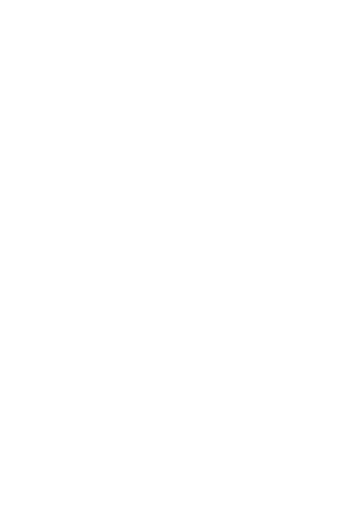
t = 0.00 s
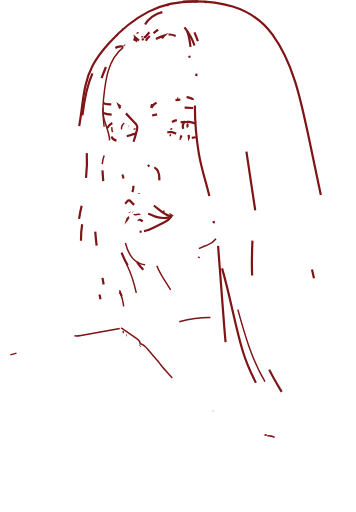
t = 1.00 s
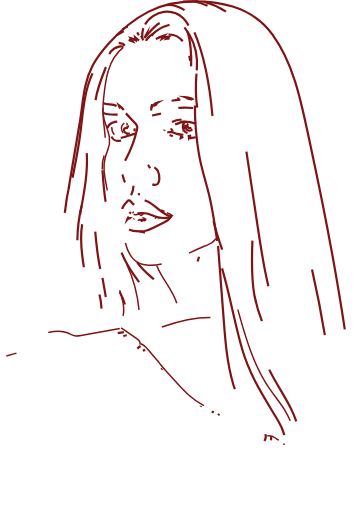
t = 1.47 s
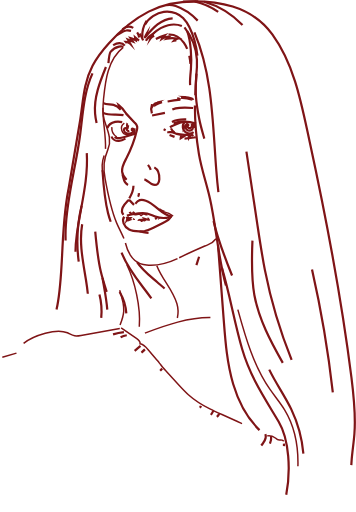
t = 1.94 s
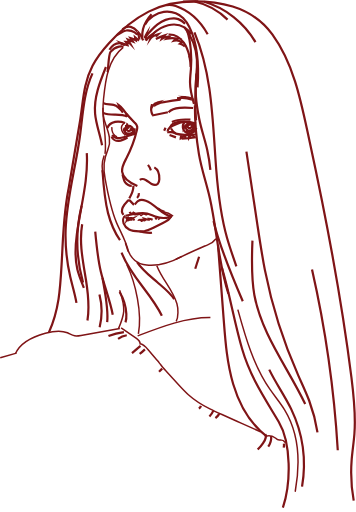
t = 2.42 s
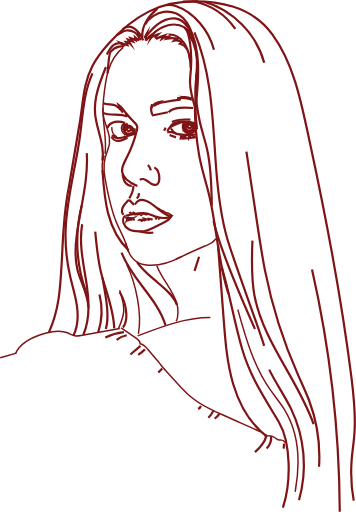
t = 3.00 s

The animated SVG that drew these frames (rendered in a browser with its animation timeline set to each time). Animation: 2 CSS @keyframes rules; one cycle of 3.00 s.

<svg id="Layer_1" data-name="Layer 1" xmlns="http://www.w3.org/2000/svg" viewBox="0 0 483.51 694.61" style=""><title>daria2</title><g id="_0.65" data-name="0.65"><path d="M287,385c-2,4.36-6.66,6.78-11,8.89l-13.62,6.66c-3.61,1.76-7.27,3.54-11.23,4.23a39.33,39.33,0,0,1-7.36.4c-4.67-.06-9.52-.26-13.66-2.41a16,16,0,0,1-7.52-8.48c-1.32-3.52-.93-8.23,2.36-10.06" transform="translate(-54.71 -91.4)" style="fill:none;stroke:#7f1416;stroke-miterlimit:10;stroke-width:3px" class="lqOJIXLu_0"></path><path d="M288.33,385.3c-13.91-1.91-22.37-16.91-35.58-21.66-3.51-1.26-7.7-1.65-10.72.53-1.65,1.19-2.75,3-4.29,4.32" transform="translate(-54.71 -91.4)" style="fill:none;stroke:#7f1416;stroke-miterlimit:10;stroke-width:3px" class="lqOJIXLu_1"></path><path d="M236.76,369.24,232,364.36a2.44,2.44,0,0,0-4.27,0c-2.49,2.54-5,5.17-6.39,8.45s-1.24,7.44,1.23,10" transform="translate(-54.71 -91.4)" style="fill:none;stroke:#7f1416;stroke-miterlimit:10;stroke-width:3px" class="lqOJIXLu_2"></path><path d="M284.29,386.25a34.2,34.2,0,0,1-18.54-1c-3.77-1.3-7.31-3.26-11.18-4.21-6.38-1.57-13.08-.28-19.52,1l-10,2" transform="translate(-54.71 -91.4)" style="fill:none;stroke:#7f1416;stroke-miterlimit:10;stroke-width:3px" class="lqOJIXLu_3"></path><path d="M236,343.4c-.15,6.82-2.06,11.17-5.7,16.93" transform="translate(-54.71 -91.4)" style="fill:none;stroke:#7f1416;stroke-miterlimit:10;stroke-width:3px" class="lqOJIXLu_4"></path><path d="M319.4,234.33a394.84,394.84,0,0,0,5.43,65.59c3.5,20.88,10.45,40.45,15.07,61,9.28,41.33,11.51,88.38,25,128.76" transform="translate(-54.71 -91.4)" style="fill:none;stroke:#7f1416;stroke-miterlimit:10;stroke-width:3px" class="lqOJIXLu_5"></path><path d="M350.89,424.91l7.78,101.82c2.2,28.87,4.45,58,12.71,85.75s23.1,54.39,46.28,71.74" transform="translate(-54.71 -91.4)" style="fill:none;stroke:#7f1416;stroke-miterlimit:10;stroke-width:3px" class="lqOJIXLu_6"></path><path d="M356.29,455.57c10.69,36.06,16.8,73.35,27.28,109.48,10.95,37.75,30,65.76,49.65,98.74,17.35,29.15,16.75,84.36,5.7,116.54" transform="translate(-54.71 -91.4)" style="fill:none;stroke:#7f1416;stroke-miterlimit:10;stroke-width:3px" class="lqOJIXLu_7"></path><path d="M324,93c-24-.57-46.85,3.33-67.41,13.82s-38.42,25.75-53.92,42.85c-8.5,9.38-16.39,19.41-22.26,30.62-12.81,24.42-12.73,49.94-17.17,76.1q-7.78,45.94-15.55,91.9l1.26-6.15c-8,34-8.37,69.27-10.36,104.15s-3.18,64.25-17.45,96.14" transform="translate(-54.71 -91.4)" style="fill:none;stroke:#7f1416;stroke-miterlimit:10;stroke-width:3px" class="lqOJIXLu_8"></path><path d="M303.1,93.3c47-2.41,92.88,5.24,121.48,44.52,30.62,42.06,39.94,96,50.71,145.69,22.94,105.81,43.23,213,56.77,320.39,3.19,25.3,6,50.84,4,76.27-.9,12.06-2.85,24-3.78,36.09A214.47,214.47,0,0,0,535.1,771" transform="translate(-54.71 -91.4)" style="fill:none;stroke:#7f1416;stroke-miterlimit:10;stroke-width:3px" class="lqOJIXLu_9"></path></g><g id="_0.75" data-name="0.75"><path d="M222.08,155.41c-10.07,7.92-16.59,19.66-20.38,31.91s-5.07,25.1-6.34,37.86c-.93,9.42-1.85,19.11.78,28.2,4,13.73,11.12,26,5.16,40.51-5.86,14.24-6.63,24.36-3.82,39.87,3.66,20.24,7.38,40.68,15.45,59.59,5.64,13.21,13.41,25.7,16.3,39.77" transform="translate(-54.71 -91.4)" style="fill:none;stroke:#7f1416;stroke-miterlimit:10;stroke-width:2px" class="lqOJIXLu_10"></path><path d="M267.71,451.89c7.45,19.29,21.4,31.87,27.3,51.69,1.89,6.33,2.12,18.12-1,23.92" transform="translate(-54.71 -91.4)" style="fill:none;stroke:#7f1416;stroke-miterlimit:10;stroke-width:2px" class="lqOJIXLu_11"></path><path d="M225.05,421a58.51,58.51,0,0,0,6.66,16.54c3.19,5,7.73,9.39,13.32,11.49a33.75,33.75,0,0,0,8.74,1.82c16.13,1.59,33.9-4,48-11.74" transform="translate(-54.71 -91.4)" style="fill:none;stroke:#7f1416;stroke-miterlimit:10;stroke-width:2px" class="lqOJIXLu_12"></path><path d="M348.09,415.33c-4.62,6.49-7.2,6.44-15.19,9.84-12.86,5.47-24.4,10.9-39.21,18" transform="translate(-54.71 -91.4)" style="fill:none;stroke:#7f1416;stroke-miterlimit:10;stroke-width:2px" class="lqOJIXLu_13"></path><path d="M236.49,381.61c.62,1.37,2.6,1.27,4,.8s3.19-1,4.28,0c.43.41.71,1,1.28,1.2,1.07.31,1.7-1.2,2.68-1.73s2.33.1,3.46.52,2.8.32,3.06-.86" transform="translate(-54.71 -91.4)" style="fill:none;stroke:#7f1416;stroke-miterlimit:10;stroke-width:2px" class="lqOJIXLu_14"></path><path d="M223.57,258.19a8.76,8.76,0,0,0,5.42,16" transform="translate(-54.71 -91.4)" style="fill:none;stroke:#7f1416;stroke-miterlimit:10;stroke-width:2px" class="lqOJIXLu_15"></path><path d="M206.64,263.62a13.68,13.68,0,0,0,7,13.41" transform="translate(-54.71 -91.4)" style="fill:none;stroke:#7f1416;stroke-miterlimit:10;stroke-width:2px" class="lqOJIXLu_16"></path><path d="M289.81,384.48a28.49,28.49,0,0,0-13.51-5.94" transform="translate(-54.71 -91.4)" style="fill:none;stroke:#7f1416;stroke-miterlimit:10;stroke-width:2px" class="lqOJIXLu_17"></path><path d="M217.23,485.12c3.11,9.34,6.27,19,5.52,28.8-.6,8.05-3.8,15.65-6.95,23.09" transform="translate(-54.71 -91.4)" style="fill:none;stroke:#7f1416;stroke-miterlimit:10;stroke-width:2px" class="lqOJIXLu_18"></path><path d="M226.89,450.3c12.36,25.93,21,65.85,15.78,94.1" transform="translate(-54.71 -91.4)" style="fill:none;stroke:#7f1416;stroke-miterlimit:10;stroke-width:2px" class="lqOJIXLu_19"></path><path d="M340.48,522.36c-32.69-.41-65.68,12.16-98.82,24.84" transform="translate(-54.71 -91.4)" style="fill:none;stroke:#7f1416;stroke-miterlimit:10;stroke-width:2px" class="lqOJIXLu_20"></path><path d="M194.55,237.44c-.62,20.88,5.56,41.77,2.83,62.49" transform="translate(-54.71 -91.4)" style="fill:none;stroke:#7f1416;stroke-miterlimit:10;stroke-width:2px" class="lqOJIXLu_21"></path><path d="M196.18,302.28a44.18,44.18,0,0,0-.41,29.35" transform="translate(-54.71 -91.4)" style="fill:none;stroke:#7f1416;stroke-miterlimit:10;stroke-width:2px" class="lqOJIXLu_22"></path><path d="M219.24,536.3,240,550.58c2.57,1.77,5.46,4.26,4.94,7.34,4.6.61,8,4.4,11,8l11.51,13.62c1.28,1.52,2.56,3,3.79,4.6,1.59,2,3.08,4.13,4.72,6.12,1.44,1.76,3,3.43,4.53,5.1l17.07,18.45c4.21,4.55,8.42,9.1,13,13.24,8.71,7.8,18.76,14,29.2,19.28,5.39,2.72,10.9,5.2,16.41,7.68l20.29,9.15c10.65,4.79,21.29,9.59,32,14.29" transform="translate(-54.71 -91.4)" style="fill:none;stroke:#7f1416;stroke-miterlimit:10;stroke-width:2px" class="lqOJIXLu_23"></path><path d="M217.42,537.28l-52.67,9.36c-2.87.51-5.8,1-8.66.5-3.5-.63-6.53-2.73-9.81-4.13-9.39-4-20.18-2.06-30,.63C100,548.1,82.72,555.81,75.78,571.2" transform="translate(-54.71 -91.4)" style="fill:none;stroke:#7f1416;stroke-miterlimit:10;stroke-width:2px" class="lqOJIXLu_24"></path><path d="M77.07,570.58,55,577" transform="translate(-54.71 -91.4)" style="fill:none;stroke:#7f1416;stroke-miterlimit:10;stroke-width:2px" class="lqOJIXLu_25"></path><path d="M417.52,683a14.71,14.71,0,0,1,11.74,3.18,9,9,0,0,0,3.24,2.19,11.7,11.7,0,0,0,2.9.07,8.18,8.18,0,0,1,6.66,3.58" transform="translate(-54.71 -91.4)" style="fill:none;stroke:#7f1416;stroke-miterlimit:10;stroke-width:2px" class="lqOJIXLu_26"></path><path d="M377.74,511.55c10.43,37.74,21.33,76.26,43.7,108.4,6.55,9.39,14,18.15,20,27.94,19.83,32.57,21,73.44,14.22,111" transform="translate(-54.71 -91.4)" style="fill:none;stroke:#7f1416;stroke-miterlimit:10;stroke-width:2px" class="lqOJIXLu_27"></path></g><g id="_0.5" data-name="0.5"><path d="M255.69,315a22.84,22.84,0,0,1,3.95,7.35" transform="translate(-54.71 -91.4)" style="fill:none;stroke:#7f1416;stroke-miterlimit:10;stroke-width:3px" class="lqOJIXLu_28"></path><path d="M264.32,318.36c5.32,2.93,7,9.86,6.78,15.94-.07,2.26-.4,4.72-2,6.29-2.17,2.12-5.81,1.77-8.49.36s-4.85-3.64-7.46-5.18-6.11-2.27-8.58-.51" transform="translate(-54.71 -91.4)" style="fill:none;stroke:#7f1416;stroke-miterlimit:10;stroke-width:3px" class="lqOJIXLu_29"></path><path d="M225.74,245l12.18,12.92a11.36,11.36,0,0,1,3.06,4.57,10.83,10.83,0,0,1-.32,5.2,159,159,0,0,1-14.45,38.56c-3,5.61-6.41,11.55-5.68,17.86,1.15,9.91,11.58,15.58,20.72,19.59" transform="translate(-54.71 -91.4)" style="fill:none;stroke:#7f1416;stroke-miterlimit:10;stroke-width:3px" class="lqOJIXLu_30"></path><path d="M239,272.49c-6.58,1.32-12.76,4.24-19.34,5.57a16.53,16.53,0,0,1-7,.19,7.56,7.56,0,0,1-5.36-4.22" transform="translate(-54.71 -91.4)" style="fill:none;stroke:#7f1416;stroke-miterlimit:10;stroke-width:3px" class="lqOJIXLu_31"></path><path d="M206.23,276.32c1.1,4.07,5.8,6.29,10,6s8-2.45,11.67-4.57" transform="translate(-54.71 -91.4)" style="fill:none;stroke:#7f1416;stroke-miterlimit:10;stroke-width:3px" class="lqOJIXLu_32"></path><path d="M200.51,264.86c1.66-4.34,6-7.28,10.52-8.21s9.29-.09,13.69,1.38" transform="translate(-54.71 -91.4)" style="fill:none;stroke:#7f1416;stroke-miterlimit:10;stroke-width:3px" class="lqOJIXLu_33"></path><path d="M195.19,244.48c9.93,4.66,22.55-.38,32.22,4.79" transform="translate(-54.71 -91.4)" style="fill:none;stroke:#7f1416;stroke-miterlimit:10;stroke-width:3px" class="lqOJIXLu_34"></path><path d="M195.37,231.27c4,2.19,9.08,1,13.56,2.09,5.52,1.32,9.63,5.9,12.77,10.62" transform="translate(-54.71 -91.4)" style="fill:none;stroke:#7f1416;stroke-miterlimit:10;stroke-width:3px" class="lqOJIXLu_35"></path><path d="M217.89,238.38,216,233.77c5.39,3.87,9,9.66,12.55,15.29" transform="translate(-54.71 -91.4)" style="fill:none;stroke:#7f1416;stroke-miterlimit:10;stroke-width:3px" class="lqOJIXLu_36"></path><path d="M261.18,232.94a17.85,17.85,0,0,0,.81,14.4" transform="translate(-54.71 -91.4)" style="fill:none;stroke:#7f1416;stroke-miterlimit:10;stroke-width:3px" class="lqOJIXLu_37"></path><path d="M261.36,232.67a5.62,5.62,0,0,0,.22,2.7,12.55,12.55,0,0,1,7.91-5.4,6.32,6.32,0,0,0-2.71,3.21,26.44,26.44,0,0,1,12.57-3.89" transform="translate(-54.71 -91.4)" style="fill:none;stroke:#7f1416;stroke-miterlimit:10;stroke-width:3px" class="lqOJIXLu_38"></path><path d="M317,237.72a131.22,131.22,0,0,0-18.39-.28c-5.48.37-11.15,2-14.94,6" transform="translate(-54.71 -91.4)" style="fill:none;stroke:#7f1416;stroke-miterlimit:10;stroke-width:3px" class="lqOJIXLu_39"></path><path d="M261.3,247.84l21.4-4.36" transform="translate(-54.71 -91.4)" style="fill:none;stroke:#7f1416;stroke-miterlimit:10;stroke-width:3px" class="lqOJIXLu_40"></path><path d="M317.07,226.66c-.13-.86-1-1.36-1.83-1.69a28.4,28.4,0,0,0-9.78-2.16,18,18,0,0,1,3.57,1.83,29.7,29.7,0,0,0-13.62,0" transform="translate(-54.71 -91.4)" style="fill:none;stroke:#7f1416;stroke-miterlimit:10;stroke-width:3px" class="lqOJIXLu_41"></path><path d="M295.33,224.7a12.1,12.1,0,0,1,5,1.61" transform="translate(-54.71 -91.4)" style="fill:none;stroke:#7f1416;stroke-miterlimit:10;stroke-width:3px" class="lqOJIXLu_42"></path><path d="M299.66,226.27a181.78,181.78,0,0,0-21,3.31" transform="translate(-54.71 -91.4)" style="fill:none;stroke:#7f1416;stroke-miterlimit:10;stroke-width:3px" class="lqOJIXLu_43"></path><path d="M320.93,258.91a48.91,48.91,0,0,0-23.14-2.29c-4.81.69-10.11,2.62-11.94,7.12" transform="translate(-54.71 -91.4)" style="fill:none;stroke:#7f1416;stroke-miterlimit:10;stroke-width:3px" class="lqOJIXLu_44"></path><path d="M310,257.06a20,20,0,0,0-10.82.49,56.22,56.22,0,0,0-10,4.42,19.36,19.36,0,0,0-4.54,2.95,6.72,6.72,0,0,0-2.29,4.76" transform="translate(-54.71 -91.4)" style="fill:none;stroke:#7f1416;stroke-miterlimit:10;stroke-width:3px" class="lqOJIXLu_45"></path><path d="M281.9,270.56c1.77.24,3.57-.28,5.36-.2,2.76.13,5.23,1.66,7.85,2.53,3.31,1.1,6.86,1.15,10.35,1.18,6.21.07,10.26.54,16.34-.73" transform="translate(-54.71 -91.4)" style="fill:none;stroke:#7f1416;stroke-miterlimit:10;stroke-width:3px" class="lqOJIXLu_46"></path><path d="M305.82,256.48A9.23,9.23,0,1,0,321.3,265" transform="translate(-54.71 -91.4)" style="fill:none;stroke:#7f1416;stroke-miterlimit:10;stroke-width:3px" class="lqOJIXLu_47"></path><path d="M320.68,277.41a112.22,112.22,0,0,1-19.35,1.93" transform="translate(-54.71 -91.4)" style="fill:none;stroke:#7f1416;stroke-miterlimit:10;stroke-width:3px" class="lqOJIXLu_48"></path><path d="M301.36,275a6.85,6.85,0,0,0-1.24,3.83l6.49-4.05-.31,4.2" transform="translate(-54.71 -91.4)" style="fill:none;stroke:#7f1416;stroke-miterlimit:10;stroke-width:3px" class="lqOJIXLu_49"></path><path d="M310.91,274.34l.38,3.48a7.47,7.47,0,0,1,4.39-3.59l3.6,3.49" transform="translate(-54.71 -91.4)" style="fill:none;stroke:#7f1416;stroke-miterlimit:10;stroke-width:3px" class="lqOJIXLu_50"></path><path d="M288.25,256.58c7.55-4,16.57-3.56,25.09-3" transform="translate(-54.71 -91.4)" style="fill:none;stroke:#7f1416;stroke-miterlimit:10;stroke-width:3px" class="lqOJIXLu_51"></path><path d="M310.44,259.16a3.26,3.26,0,0,0-1.29,3.17,3.11,3.11,0,0,0,.68,1.47,3.16,3.16,0,1,0,.85-4.76" transform="translate(-54.71 -91.4)" style="fill:none;stroke:#7f1416;stroke-miterlimit:10;stroke-width:3px" class="lqOJIXLu_52"></path><path d="M221,328c1.2,3.5,1.47,7.39,3.47,10.5a11,11,0,0,0,9.17,4.93" transform="translate(-54.71 -91.4)" style="fill:none;stroke:#7f1416;stroke-miterlimit:10;stroke-width:3px" class="lqOJIXLu_53"></path><path d="M243,391c-.09-.92,1-1.59,1.91-1.45a4.65,4.65,0,0,1,2.31,1.44c.73.09.07-1.5.73-1.82.26-.12.56.05.79.22a3.49,3.49,0,0,0,2.35.91c.85-.11,1.53-1.25.93-1.86a23.09,23.09,0,0,0,4.66.88l-.11-1.23a14,14,0,0,1,5.42,1.33" transform="translate(-54.71 -91.4)" style="fill:none;stroke:#7f1416;stroke-miterlimit:10;stroke-width:3px" class="lqOJIXLu_54"></path><path d="M230,385.92a6,6,0,0,0-2.57,3.32,5.05,5.05,0,0,1,3.64-1.87,4.64,4.64,0,0,0-1.33,2.33l4.54-1.73a4.06,4.06,0,0,0-1.61,2.69" transform="translate(-54.71 -91.4)" style="fill:none;stroke:#7f1416;stroke-miterlimit:10;stroke-width:3px" class="lqOJIXLu_55"></path><path d="M229.33,386.66a7.43,7.43,0,0,0-4.32,1" transform="translate(-54.71 -91.4)" style="fill:none;stroke:#7f1416;stroke-miterlimit:10;stroke-width:3px" class="lqOJIXLu_56"></path><path d="M285,274.33l8.69,3.27" transform="translate(-54.71 -91.4)" style="fill:none;stroke:#7f1416;stroke-miterlimit:10;stroke-width:3px" class="lqOJIXLu_57"></path><path d="M286.91,265.38a14.17,14.17,0,0,0,6.81,6.85" transform="translate(-54.71 -91.4)" style="fill:none;stroke:#7f1416;stroke-miterlimit:10;stroke-width:3px" class="lqOJIXLu_58"></path><path d="M237.2,265.38a7,7,0,0,1-2.53,8" transform="translate(-54.71 -91.4)" style="fill:none;stroke:#7f1416;stroke-miterlimit:10;stroke-width:3px" class="lqOJIXLu_59"></path><path d="M278,378.75a44.58,44.58,0,0,1-8.89-4.85" transform="translate(-54.71 -91.4)" style="fill:none;stroke:#7f1416;stroke-miterlimit:10;stroke-width:3px" class="lqOJIXLu_60"></path><path d="M265.7,386.64l2,2.32" transform="translate(-54.71 -91.4)" style="fill:none;stroke:#7f1416;stroke-miterlimit:10;stroke-width:3px" class="lqOJIXLu_61"></path><path d="M270.06,387.61l1.29,1.37" transform="translate(-54.71 -91.4)" style="fill:none;stroke:#7f1416;stroke-miterlimit:10;stroke-width:3px" class="lqOJIXLu_62"></path><path d="M230.78,378.63a4.21,4.21,0,0,0,5,2.69" transform="translate(-54.71 -91.4)" style="fill:none;stroke:#7f1416;stroke-miterlimit:10;stroke-width:3px" class="lqOJIXLu_63"></path><path d="M234.69,379a10.25,10.25,0,0,0,3.62,1.8" transform="translate(-54.71 -91.4)" style="fill:none;stroke:#7f1416;stroke-miterlimit:10;stroke-width:3px" class="lqOJIXLu_64"></path><path d="M237,388a4.16,4.16,0,0,0-.68,2.66" transform="translate(-54.71 -91.4)" style="fill:none;stroke:#7f1416;stroke-miterlimit:10;stroke-width:3px" class="lqOJIXLu_65"></path><path d="M222.39,154.48a12.63,12.63,0,0,0-6.08-.14,20.57,20.57,0,0,0-11.46,7.2c-2.94,3.54-3,24.69-4.34,29.09" transform="translate(-54.71 -91.4)" style="fill:none;stroke:#7f1416;stroke-miterlimit:10;stroke-width:3px" class="lqOJIXLu_66"></path><path d="M249.1,145.75a31,31,0,0,0-7.45-12.06" transform="translate(-54.71 -91.4)" style="fill:none;stroke:#7f1416;stroke-miterlimit:10;stroke-width:3px" class="lqOJIXLu_67"></path><path d="M241,135a17.64,17.64,0,0,1,3.05,9.65" transform="translate(-54.71 -91.4)" style="fill:none;stroke:#7f1416;stroke-miterlimit:10;stroke-width:3px" class="lqOJIXLu_68"></path><path d="M243.51,146.18l-5.27-4.51.79,4a27.75,27.75,0,0,0-7.05-2.88l3.08,4.63-6.57-2.58,3.13,5.7a8.48,8.48,0,0,0-5.87-2.54,8.79,8.79,0,0,1,2.26,4.48c-3-.9-6-1.89-8.95-3,1.63,1.44,3.34,3,4,5.08" transform="translate(-54.71 -91.4)" style="fill:none;stroke:#7f1416;stroke-miterlimit:10;stroke-width:3px" class="lqOJIXLu_69"></path><path d="M251.09,143A27.52,27.52,0,0,1,254,136.5,27.35,27.35,0,0,0,252.8,146" transform="translate(-54.71 -91.4)" style="fill:none;stroke:#7f1416;stroke-miterlimit:10;stroke-width:3px" class="lqOJIXLu_70"></path><path d="M252.79,146.4A26.64,26.64,0,0,1,263,136.49a25.24,25.24,0,0,0-3.76,6.72c2.31-3.18,6.36-4.48,10.14-5.6a17,17,0,0,0-4.06,5.59" transform="translate(-54.71 -91.4)" style="fill:none;stroke:#7f1416;stroke-miterlimit:10;stroke-width:3px" class="lqOJIXLu_71"></path><path d="M266.42,143.84a83.88,83.88,0,0,1,11.15-4.46,11.94,11.94,0,0,0-3.06,4.37,17.35,17.35,0,0,1,9.94-3l-3.11,2.82a40.14,40.14,0,0,1,14.25,0,9.19,9.19,0,0,0-4.58,2.8,14.77,14.77,0,0,1,11.05,2l-2.83,2.12A16.37,16.37,0,0,1,309,158" transform="translate(-54.71 -91.4)" style="fill:none;stroke:#7f1416;stroke-miterlimit:10;stroke-width:3px" class="lqOJIXLu_72"></path><path d="M283.64,137.91c8.15-.58,15.93,4.43,20.7,11.07s7,14.73,8.81,22.7" transform="translate(-54.71 -91.4)" style="fill:none;stroke:#7f1416;stroke-miterlimit:10;stroke-width:3px" class="lqOJIXLu_73"></path><path d="M309,133.15c4.91,13.36,6.32,37.81,5,52-.55,6.07-1.3,12.14-1.19,18.23.22,12.64,4.1,24.89,7.95,36.94" transform="translate(-54.71 -91.4)" style="fill:none;stroke:#7f1416;stroke-miterlimit:10;stroke-width:3px" class="lqOJIXLu_74"></path><path d="M311.82,166.7a93.12,93.12,0,0,1,1.85,16.3" transform="translate(-54.71 -91.4)" style="fill:none;stroke:#7f1416;stroke-miterlimit:10;stroke-width:3px" class="lqOJIXLu_75"></path><path d="M305.28,128.19c10.84,13.74,15.8,26.32,16.88,43.78a139.37,139.37,0,0,1-.62,18.94c-1.89,25.27-2.76,50.78.81,75.87" transform="translate(-54.71 -91.4)" style="fill:none;stroke:#7f1416;stroke-miterlimit:10;stroke-width:3px" class="lqOJIXLu_76"></path><path d="M277.67,268.67l2-4.32" transform="translate(-54.71 -91.4)" style="fill:none;stroke:#7f1416;stroke-miterlimit:10;stroke-width:3px" class="lqOJIXLu_77"></path><path d="M243.29,353.34a7.4,7.4,0,0,1-2.94,7" transform="translate(-54.71 -91.4)" style="fill:none;stroke:#7f1416;stroke-miterlimit:10;stroke-width:3px" class="lqOJIXLu_78"></path><path d="M244.31,405.46c6.24.77,12.59,2.87,18.67,1.29" transform="translate(-54.71 -91.4)" style="fill:none;stroke:#7f1416;stroke-miterlimit:10;stroke-width:3px" class="lqOJIXLu_79"></path><path d="M420.4,593c8.83,18.47,20.93,35.22,29.83,53.66a175.85,175.85,0,0,1,10.58,123.66" transform="translate(-54.71 -91.4)" style="fill:none;stroke:#7f1416;stroke-miterlimit:10;stroke-width:3px" class="lqOJIXLu_80"></path><path d="M389.39,296.83l15.19,101.22c3,19.89,6,39.8,9.86,59.54a670.92,670.92,0,0,0,45.33,143.28c5.09,11.43,10.5,22.73,14.9,34.43A216.22,216.22,0,0,1,488,725" transform="translate(-54.71 -91.4)" style="fill:none;stroke:#7f1416;stroke-miterlimit:10;stroke-width:3px" class="lqOJIXLu_81"></path><path d="M397.57,417.86c-1,24.74-1.9,49.73,2.65,74.07,11.87,63.34,59,114.22,80.4,175" transform="translate(-54.71 -91.4)" style="fill:none;stroke:#7f1416;stroke-miterlimit:10;stroke-width:3px" class="lqOJIXLu_82"></path><path d="M240.88,446.91c7.08,10.9,17.68,18.9,27.5,27.41s22.93,18.41,26.63,30.86" transform="translate(-54.71 -91.4)" style="fill:none;stroke:#7f1416;stroke-miterlimit:10;stroke-width:3px" class="lqOJIXLu_83"></path><path d="M219.87,434.15c13.38,36.11,48.19,61.56,59.57,98.35" transform="translate(-54.71 -91.4)" style="fill:none;stroke:#7f1416;stroke-miterlimit:10;stroke-width:3px" class="lqOJIXLu_84"></path><path d="M251.78,124.35c4.22-8.34,16-16.18,25.41-17.26s19.32,1.83,26.15,8.36a44.75,44.75,0,0,1,8.85,12.9c15.34,31.21,12.32,67.9,9,102.52" transform="translate(-54.71 -91.4)" style="fill:none;stroke:#7f1416;stroke-miterlimit:10;stroke-width:3px" class="lqOJIXLu_85"></path><path d="M180.33,190.63c-12.08,26.42-13.12,56.3-17,85.1-5.79,42.94-18.3,85.09-19.52,128.41a248,248,0,0,0,6.3,62.86c3.09,13.34,7.3,26.47,9.16,40s1.21,27.94-5,40.16" transform="translate(-54.71 -91.4)" style="fill:none;stroke:#7f1416;stroke-miterlimit:10;stroke-width:3px" class="lqOJIXLu_86"></path><path d="M172.57,299.06c2.26,37-8.63,73.45-13.51,110.23-2.1,15.82-3.07,32.1.75,47.6,4.35,17.62,14.79,33.95,14.9,52.1" transform="translate(-54.71 -91.4)" style="fill:none;stroke:#7f1416;stroke-miterlimit:10;stroke-width:3px" class="lqOJIXLu_87"></path><path d="M165.57,370.47a207,207,0,0,0,6.68,119.23" transform="translate(-54.71 -91.4)" style="fill:none;stroke:#7f1416;stroke-miterlimit:10;stroke-width:3px" class="lqOJIXLu_88"></path><path d="M166.32,395.51c-4.4,25,1.08,50.47,5.11,75.5s6.45,51.62-3.54,74.93" transform="translate(-54.71 -91.4)" style="fill:none;stroke:#7f1416;stroke-miterlimit:10;stroke-width:3px" class="lqOJIXLu_89"></path><path d="M184.07,405.64c1.65,18.14,3.31,36.36,7.53,54.08,6.16,25.83,17.75,50.74,18.21,77.29" transform="translate(-54.71 -91.4)" style="fill:none;stroke:#7f1416;stroke-miterlimit:10;stroke-width:3px" class="lqOJIXLu_90"></path><path d="M193.89,468.49c3.33,20,10.44,49.92,4.57,69.32" transform="translate(-54.71 -91.4)" style="fill:none;stroke:#7f1416;stroke-miterlimit:10;stroke-width:3px" class="lqOJIXLu_91"></path><path d="M189.79,491a92.12,92.12,0,0,1-1.66,51.3" transform="translate(-54.71 -91.4)" style="fill:none;stroke:#7f1416;stroke-miterlimit:10;stroke-width:3px" class="lqOJIXLu_92"></path><path d="M217.19,487.56a63.88,63.88,0,0,1,9.1,29.68c.32,6.48-.51,13.41-4.56,18.49" transform="translate(-54.71 -91.4)" style="fill:none;stroke:#7f1416;stroke-miterlimit:10;stroke-width:3px" class="lqOJIXLu_93"></path><path d="M193.89,322.31c1.3,19.54,2.62,39.22,7.56,58.17s13.8,37.35,28.15,50.68" transform="translate(-54.71 -91.4)" style="fill:none;stroke:#7f1416;stroke-miterlimit:10;stroke-width:3px" class="lqOJIXLu_94"></path><path d="M198.59,182.05c-8.21,20.24-16.58,41.42-14.74,63.18s13.71,42.59,9.84,64" transform="translate(-54.71 -91.4)" style="fill:none;stroke:#7f1416;stroke-miterlimit:10;stroke-width:3px" class="lqOJIXLu_95"></path><path d="M251.78,141.77c5.19-6.26,10.44-12.58,16.91-17.51S283,115.82,291.15,116a18.71,18.71,0,0,1,5.67.93c7.19,2.48,13.22,9.89,16.52,16.74" transform="translate(-54.71 -91.4)" style="fill:none;stroke:#7f1416;stroke-miterlimit:10;stroke-width:3px" class="lqOJIXLu_96"></path><path d="M263.28,136.16c5.69-5.09,12.43-9.18,19.86-10.92s15.6-1,22.14,3,10.72,11.19,13.63,20" transform="translate(-54.71 -91.4)" style="fill:none;stroke:#7f1416;stroke-miterlimit:10;stroke-width:3px" class="lqOJIXLu_97"></path><path d="M325.12,439.71,318.91,459" transform="translate(-54.71 -91.4)" style="fill:none;stroke:#7f1416;stroke-miterlimit:10;stroke-width:3px" class="lqOJIXLu_98"></path><path d="M415.12,680.5a10.14,10.14,0,0,1,.39,5.21,17.78,17.78,0,0,1-3.23,6.64A69.57,69.57,0,0,1,401,705" transform="translate(-54.71 -91.4)" style="fill:none;stroke:#7f1416;stroke-miterlimit:10;stroke-width:3px" class="lqOJIXLu_99"></path><path d="M423,683a22.35,22.35,0,0,1-6.09,17.26" transform="translate(-54.71 -91.4)" style="fill:none;stroke:#7f1416;stroke-miterlimit:10;stroke-width:3px" class="lqOJIXLu_100"></path><path d="M226.89,546.39a30.83,30.83,0,0,0-13.73,6.15" transform="translate(-54.71 -91.4)" style="fill:none;stroke:#7f1416;stroke-miterlimit:10;stroke-width:3px" class="lqOJIXLu_101"></path><path d="M223,542a76.49,76.49,0,0,0-25.19,7.25" transform="translate(-54.71 -91.4)" style="fill:none;stroke:#7f1416;stroke-miterlimit:10;stroke-width:3px" class="lqOJIXLu_102"></path><path d="M245.53,560.84l-13.72,11.67" transform="translate(-54.71 -91.4)" style="fill:none;stroke:#7f1416;stroke-miterlimit:10;stroke-width:3px" class="lqOJIXLu_103"></path><path d="M251.54,565.54a60.17,60.17,0,0,1-9.17,7.52" transform="translate(-54.71 -91.4)" style="fill:none;stroke:#7f1416;stroke-miterlimit:10;stroke-width:3px" class="lqOJIXLu_104"></path><path d="M344.35,649a30.27,30.27,0,0,1-6.66,9.34" transform="translate(-54.71 -91.4)" style="fill:none;stroke:#7f1416;stroke-miterlimit:10;stroke-width:3px" class="lqOJIXLu_105"></path><path d="M352.46,653.08a20,20,0,0,1-6.18,6.51" transform="translate(-54.71 -91.4)" style="fill:none;stroke:#7f1416;stroke-miterlimit:10;stroke-width:3px" class="lqOJIXLu_106"></path><path d="M327.62,642.32a6.18,6.18,0,0,1-3.94,4.07" transform="translate(-54.71 -91.4)" style="fill:none;stroke:#7f1416;stroke-miterlimit:10;stroke-width:3px" class="lqOJIXLu_107"></path><path d="M275,591.69,269.68,597" transform="translate(-54.71 -91.4)" style="fill:none;stroke:#7f1416;stroke-miterlimit:10;stroke-width:3px" class="lqOJIXLu_108"></path><path d="M440.31,693.67a15.54,15.54,0,0,1-.62,6.67" transform="translate(-54.71 -91.4)" style="fill:none;stroke:#7f1416;stroke-miterlimit:10;stroke-width:3px" class="lqOJIXLu_109"></path><path d="M230,262.79a2.39,2.39,0,0,0-2.33.87,3.72,3.72,0,0,0-.73,2.47,3.35,3.35,0,0,0,.46,1.67,2.8,2.8,0,0,0,3.46.93,3.33,3.33,0,0,0,1.78-3.22,4.17,4.17,0,0,0-2-3.17" transform="translate(-54.71 -91.4)" style="fill:none;stroke:#7f1416;stroke-miterlimit:10;stroke-width:3px" class="lqOJIXLu_110"></path><path d="M226.49,273.83a13.62,13.62,0,0,0,8.53-1.3" transform="translate(-54.71 -91.4)" style="fill:none;stroke:#7f1416;stroke-miterlimit:10;stroke-width:3px" class="lqOJIXLu_111"></path><path d="M224.15,152.92c-3.34-4.36-10.37-4.11-14.87-1s-7.08,8.3-9.48,13.24" transform="translate(-54.71 -91.4)" style="fill:none;stroke:#7f1416;stroke-miterlimit:10;stroke-width:3px" class="lqOJIXLu_112"></path><path d="M213,139c3.73-1.55,9-6.21,13-6.55A18.24,18.24,0,0,1,237.61,135c3.76,2.5,6.09,6.6,8.25,10.57" transform="translate(-54.71 -91.4)" style="fill:none;stroke:#7f1416;stroke-miterlimit:10;stroke-width:3px" class="lqOJIXLu_113"></path><path d="M221,130.88c10.33-8.88,20,.25,24.32,8.74" transform="translate(-54.71 -91.4)" style="fill:none;stroke:#7f1416;stroke-miterlimit:10;stroke-width:3px" class="lqOJIXLu_114"></path><path d="M248,141.65c-.68-7.58,1.59-15.22,5.43-21.78s9.2-12.12,15-17.07" transform="translate(-54.71 -91.4)" style="fill:none;stroke:#7f1416;stroke-miterlimit:10;stroke-width:3px" class="lqOJIXLu_115"></path><path d="M280.38,98.21c4.19-1.47,8.83-.48,13,1,25.25,8.56,45.4,34,51.91,59.25" transform="translate(-54.71 -91.4)" style="fill:none;stroke:#7f1416;stroke-miterlimit:10;stroke-width:3px" class="lqOJIXLu_116"></path><path d="M319.1,93.05a92.21,92.21,0,0,1,55.21,37.23" transform="translate(-54.71 -91.4)" style="fill:none;stroke:#7f1416;stroke-miterlimit:10;stroke-width:3px" class="lqOJIXLu_117"></path><path d="M478.48,457.12A1514.65,1514.65,0,0,1,516.15,786" transform="translate(-54.71 -91.4)" style="fill:none;stroke:#7f1416;stroke-miterlimit:10;stroke-width:3px" class="lqOJIXLu_118"></path><path d="M332.16,93.44c38.81,11.25,70.75,43.7,81.37,82.69" transform="translate(-54.71 -91.4)" style="fill:none;stroke:#7f1416;stroke-miterlimit:10;stroke-width:3px" class="lqOJIXLu_119"></path><path d="M318.82,134.9c24.77,58.77,24.65,123.78,29.57,186.3,2.47,31.3,6.07,62.74,14.72,93,9.23,32.32,40.5,114.44,50.42,146.62" transform="translate(-54.71 -91.4)" style="fill:none;stroke:#7f1416;stroke-miterlimit:10;stroke-width:3px" class="lqOJIXLu_120"></path><path d="M344.73,391.06c9.38,41.47,40.86,112.09,56.23,146.75" transform="translate(-54.71 -91.4)" style="fill:none;stroke:#7f1416;stroke-miterlimit:10;stroke-width:3px" class="lqOJIXLu_121"></path><path d="M321.54,190.91c-2,26-1.18,36.49,3.85,62.09,2.78,14.17,7.67,27.84,10.85,41.93,5.56,24.64,5.84,50.13,6.1,75.39" transform="translate(-54.71 -91.4)" style="fill:none;stroke:#7f1416;stroke-miterlimit:10;stroke-width:3px" class="lqOJIXLu_122"></path><path d="M227.62,265.3a2.44,2.44,0,0,1,3.68-.27" transform="translate(-54.71 -91.4)" style="fill:none;stroke:#7f1416;stroke-miterlimit:10;stroke-width:3px" class="lqOJIXLu_123"></path><path d="M309.68,263a2.58,2.58,0,0,1,5.11-.63" transform="translate(-54.71 -91.4)" style="fill:none;stroke:#7f1416;stroke-miterlimit:10;stroke-width:3px" class="lqOJIXLu_124"></path><path d="M309,262.41a1.84,1.84,0,0,0-2,1.71,3.53,3.53,0,0,0,1.19,2.68,5.79,5.79,0,0,0,4.2,1.74,4.57,4.57,0,0,0,3.83-2.31c1.14-2.15.16-4.81.6-7.2,1.33.18,2,1.7,2.18,3a7.81,7.81,0,0,1-2.17,6.33,6.57,6.57,0,0,1-6.39,1.62,8.91,8.91,0,0,1-3.08-1.88,7.53,7.53,0,0,1-2.18-2.8c-1.06-2.67.54-5.84,3-7.38a3.13,3.13,0,0,1-.54,2.93" transform="translate(-54.71 -91.4)" style="fill:none;stroke:#7f1416;stroke-miterlimit:10;stroke-width:3px" class="lqOJIXLu_125"></path><path d="M226.38,265a2.63,2.63,0,0,0-3.27,1.92,4,4,0,0,0,1.45,3.8,8.28,8.28,0,0,0,3.93,1.6c2.34.41,5.17.15,6.45-1.84a2.54,2.54,0,0,0,.38-2,1.57,1.57,0,0,0-1.57-1.16,1.43,1.43,0,0,1,.49-1.55c.93-.53,1.79.8,2.06,1.84-.9-2.24-2.37-4.43-4.61-5.32s-5.29.1-5.93,2.42l.21-3.83c0-.33-.05-.77-.38-.81a.62.62,0,0,0-.47.21,5.48,5.48,0,0,0-1.86,4,4.3,4.3,0,0,0-.1-3.83,14.54,14.54,0,0,0-1.12,7.28" transform="translate(-54.71 -91.4)" style="fill:none;stroke:#7f1416;stroke-miterlimit:10;stroke-width:3px" class="lqOJIXLu_126"></path><path d="M228,260.67l-.6-.57a3.69,3.69,0,0,0,.29,2.63,1.85,1.85,0,0,0-.19-2.17c-.6-.49-1.79.26-1.34.9" transform="translate(-54.71 -91.4)" style="fill:none;stroke:#7f1416;stroke-miterlimit:10;stroke-width:3px" class="lqOJIXLu_127"></path><path d="M306.67,260.33l-.54,1.95c1.18-1.77,2.67-3.73,4.8-3.85a6.08,6.08,0,0,1,2.15.37,24.69,24.69,0,0,1,4.08,1.69" transform="translate(-54.71 -91.4)" style="fill:none;stroke:#7f1416;stroke-miterlimit:10;stroke-width:3px" class="lqOJIXLu_128"></path></g><style data-made-with="vivus-instant">.lqOJIXLu_0{stroke-dasharray:86 88;stroke-dashoffset:87;animation:lqOJIXLu_draw 2000ms linear 0ms forwards;}.lqOJIXLu_1{stroke-dasharray:60 62;stroke-dashoffset:61;animation:lqOJIXLu_draw 2000ms linear 7ms forwards;}.lqOJIXLu_2{stroke-dasharray:34 36;stroke-dashoffset:35;animation:lqOJIXLu_draw 2000ms linear 15ms forwards;}.lqOJIXLu_3{stroke-dasharray:61 63;stroke-dashoffset:62;animation:lqOJIXLu_draw 2000ms linear 23ms forwards;}.lqOJIXLu_4{stroke-dasharray:19 21;stroke-dashoffset:20;animation:lqOJIXLu_draw 2000ms linear 31ms forwards;}.lqOJIXLu_5{stroke-dasharray:261 263;stroke-dashoffset:262;animation:lqOJIXLu_draw 2000ms linear 39ms forwards;}.lqOJIXLu_6{stroke-dasharray:276 278;stroke-dashoffset:277;animation:lqOJIXLu_draw 2000ms linear 46ms forwards;}.lqOJIXLu_7{stroke-dasharray:344 346;stroke-dashoffset:345;animation:lqOJIXLu_draw 2000ms linear 54ms forwards;}.lqOJIXLu_8{stroke-dasharray:558 560;stroke-dashoffset:559;animation:lqOJIXLu_draw 2000ms linear 62ms forwards;}.lqOJIXLu_9{stroke-dasharray:785 787;stroke-dashoffset:786;animation:lqOJIXLu_draw 2000ms linear 70ms forwards;}.lqOJIXLu_10{stroke-dasharray:293 295;stroke-dashoffset:294;animation:lqOJIXLu_draw 2000ms linear 78ms forwards;}.lqOJIXLu_11{stroke-dasharray:84 86;stroke-dashoffset:85;animation:lqOJIXLu_draw 2000ms linear 85ms forwards;}.lqOJIXLu_12{stroke-dasharray:95 97;stroke-dashoffset:96;animation:lqOJIXLu_draw 2000ms linear 93ms forwards;}.lqOJIXLu_13{stroke-dasharray:62 64;stroke-dashoffset:63;animation:lqOJIXLu_draw 2000ms linear 101ms forwards;}.lqOJIXLu_14{stroke-dasharray:22 24;stroke-dashoffset:23;animation:lqOJIXLu_draw 2000ms linear 109ms forwards;}.lqOJIXLu_15{stroke-dasharray:23 25;stroke-dashoffset:24;animation:lqOJIXLu_draw 2000ms linear 117ms forwards;}.lqOJIXLu_16{stroke-dasharray:17 19;stroke-dashoffset:18;animation:lqOJIXLu_draw 2000ms linear 125ms forwards;}.lqOJIXLu_17{stroke-dasharray:15 17;stroke-dashoffset:16;animation:lqOJIXLu_draw 2000ms linear 132ms forwards;}.lqOJIXLu_18{stroke-dasharray:54 56;stroke-dashoffset:55;animation:lqOJIXLu_draw 2000ms linear 140ms forwards;}.lqOJIXLu_19{stroke-dasharray:97 99;stroke-dashoffset:98;animation:lqOJIXLu_draw 2000ms linear 148ms forwards;}.lqOJIXLu_20{stroke-dasharray:103 105;stroke-dashoffset:104;animation:lqOJIXLu_draw 2000ms linear 156ms forwards;}.lqOJIXLu_21{stroke-dasharray:63 65;stroke-dashoffset:64;animation:lqOJIXLu_draw 2000ms linear 164ms forwards;}.lqOJIXLu_22{stroke-dasharray:30 32;stroke-dashoffset:31;animation:lqOJIXLu_draw 2000ms linear 171ms forwards;}.lqOJIXLu_23{stroke-dasharray:242 244;stroke-dashoffset:243;animation:lqOJIXLu_draw 2000ms linear 179ms forwards;}.lqOJIXLu_24{stroke-dasharray:155 157;stroke-dashoffset:156;animation:lqOJIXLu_draw 2000ms linear 187ms forwards;}.lqOJIXLu_25{stroke-dasharray:23 25;stroke-dashoffset:24;animation:lqOJIXLu_draw 2000ms linear 195ms forwards;}.lqOJIXLu_26{stroke-dasharray:28 30;stroke-dashoffset:29;animation:lqOJIXLu_draw 2000ms linear 203ms forwards;}.lqOJIXLu_27{stroke-dasharray:267 269;stroke-dashoffset:268;animation:lqOJIXLu_draw 2000ms linear 210ms forwards;}.lqOJIXLu_28{stroke-dasharray:9 11;stroke-dashoffset:10;animation:lqOJIXLu_draw 2000ms linear 218ms forwards;}.lqOJIXLu_29{stroke-dasharray:53 55;stroke-dashoffset:54;animation:lqOJIXLu_draw 2000ms linear 226ms forwards;}.lqOJIXLu_30{stroke-dasharray:119 121;stroke-dashoffset:120;animation:lqOJIXLu_draw 2000ms linear 234ms forwards;}.lqOJIXLu_31{stroke-dasharray:35 37;stroke-dashoffset:36;animation:lqOJIXLu_draw 2000ms linear 242ms forwards;}.lqOJIXLu_32{stroke-dasharray:26 28;stroke-dashoffset:27;animation:lqOJIXLu_draw 2000ms linear 250ms forwards;}.lqOJIXLu_33{stroke-dasharray:28 30;stroke-dashoffset:29;animation:lqOJIXLu_draw 2000ms linear 257ms forwards;}.lqOJIXLu_34{stroke-dasharray:33 35;stroke-dashoffset:34;animation:lqOJIXLu_draw 2000ms linear 265ms forwards;}.lqOJIXLu_35{stroke-dasharray:31 33;stroke-dashoffset:32;animation:lqOJIXLu_draw 2000ms linear 273ms forwards;}.lqOJIXLu_36{stroke-dasharray:25 27;stroke-dashoffset:26;animation:lqOJIXLu_draw 2000ms linear 281ms forwards;}.lqOJIXLu_37{stroke-dasharray:15 17;stroke-dashoffset:16;animation:lqOJIXLu_draw 2000ms linear 289ms forwards;}.lqOJIXLu_38{stroke-dasharray:31 33;stroke-dashoffset:32;animation:lqOJIXLu_draw 2000ms linear 296ms forwards;}.lqOJIXLu_39{stroke-dasharray:35 37;stroke-dashoffset:36;animation:lqOJIXLu_draw 2000ms linear 304ms forwards;}.lqOJIXLu_40{stroke-dasharray:22 24;stroke-dashoffset:23;animation:lqOJIXLu_draw 2000ms linear 312ms forwards;}.lqOJIXLu_41{stroke-dasharray:31 33;stroke-dashoffset:32;animation:lqOJIXLu_draw 2000ms linear 320ms forwards;}.lqOJIXLu_42{stroke-dasharray:6 8;stroke-dashoffset:7;animation:lqOJIXLu_draw 2000ms linear 328ms forwards;}.lqOJIXLu_43{stroke-dasharray:22 24;stroke-dashoffset:23;animation:lqOJIXLu_draw 2000ms linear 335ms forwards;}.lqOJIXLu_44{stroke-dasharray:39 41;stroke-dashoffset:40;animation:lqOJIXLu_draw 2000ms linear 343ms forwards;}.lqOJIXLu_45{stroke-dasharray:33 35;stroke-dashoffset:34;animation:lqOJIXLu_draw 2000ms linear 351ms forwards;}.lqOJIXLu_46{stroke-dasharray:41 43;stroke-dashoffset:42;animation:lqOJIXLu_draw 2000ms linear 359ms forwards;}.lqOJIXLu_47{stroke-dasharray:35 37;stroke-dashoffset:36;animation:lqOJIXLu_draw 2000ms linear 367ms forwards;}.lqOJIXLu_48{stroke-dasharray:20 22;stroke-dashoffset:21;animation:lqOJIXLu_draw 2000ms linear 375ms forwards;}.lqOJIXLu_49{stroke-dasharray:16 18;stroke-dashoffset:17;animation:lqOJIXLu_draw 2000ms linear 382ms forwards;}.lqOJIXLu_50{stroke-dasharray:15 17;stroke-dashoffset:16;animation:lqOJIXLu_draw 2000ms linear 390ms forwards;}.lqOJIXLu_51{stroke-dasharray:26 28;stroke-dashoffset:27;animation:lqOJIXLu_draw 2000ms linear 398ms forwards;}.lqOJIXLu_52{stroke-dasharray:20 22;stroke-dashoffset:21;animation:lqOJIXLu_draw 2000ms linear 406ms forwards;}.lqOJIXLu_53{stroke-dasharray:22 24;stroke-dashoffset:23;animation:lqOJIXLu_draw 2000ms linear 414ms forwards;}.lqOJIXLu_54{stroke-dasharray:26 28;stroke-dashoffset:27;animation:lqOJIXLu_draw 2000ms linear 421ms forwards;}.lqOJIXLu_55{stroke-dasharray:20 22;stroke-dashoffset:21;animation:lqOJIXLu_draw 2000ms linear 429ms forwards;}.lqOJIXLu_56{stroke-dasharray:5 7;stroke-dashoffset:6;animation:lqOJIXLu_draw 2000ms linear 437ms forwards;}.lqOJIXLu_57{stroke-dasharray:10 12;stroke-dashoffset:11;animation:lqOJIXLu_draw 2000ms linear 445ms forwards;}.lqOJIXLu_58{stroke-dasharray:10 12;stroke-dashoffset:11;animation:lqOJIXLu_draw 2000ms linear 453ms forwards;}.lqOJIXLu_59{stroke-dasharray:9 11;stroke-dashoffset:10;animation:lqOJIXLu_draw 2000ms linear 460ms forwards;}.lqOJIXLu_60{stroke-dasharray:11 13;stroke-dashoffset:12;animation:lqOJIXLu_draw 2000ms linear 468ms forwards;}.lqOJIXLu_61{stroke-dasharray:4 6;stroke-dashoffset:5;animation:lqOJIXLu_draw 2000ms linear 476ms forwards;}.lqOJIXLu_62{stroke-dasharray:2 4;stroke-dashoffset:3;animation:lqOJIXLu_draw 2000ms linear 484ms forwards;}.lqOJIXLu_63{stroke-dasharray:7 9;stroke-dashoffset:8;animation:lqOJIXLu_draw 2000ms linear 492ms forwards;}.lqOJIXLu_64{stroke-dasharray:5 7;stroke-dashoffset:6;animation:lqOJIXLu_draw 2000ms linear 500ms forwards;}.lqOJIXLu_65{stroke-dasharray:3 5;stroke-dashoffset:4;animation:lqOJIXLu_draw 2000ms linear 507ms forwards;}.lqOJIXLu_66{stroke-dasharray:50 52;stroke-dashoffset:51;animation:lqOJIXLu_draw 2000ms linear 515ms forwards;}.lqOJIXLu_67{stroke-dasharray:15 17;stroke-dashoffset:16;animation:lqOJIXLu_draw 2000ms linear 523ms forwards;}.lqOJIXLu_68{stroke-dasharray:11 13;stroke-dashoffset:12;animation:lqOJIXLu_draw 2000ms linear 531ms forwards;}.lqOJIXLu_69{stroke-dasharray:66 68;stroke-dashoffset:67;animation:lqOJIXLu_draw 2000ms linear 539ms forwards;}.lqOJIXLu_70{stroke-dasharray:17 19;stroke-dashoffset:18;animation:lqOJIXLu_draw 2000ms linear 546ms forwards;}.lqOJIXLu_71{stroke-dasharray:41 43;stroke-dashoffset:42;animation:lqOJIXLu_draw 2000ms linear 554ms forwards;}.lqOJIXLu_72{stroke-dasharray:80 82;stroke-dashoffset:81;animation:lqOJIXLu_draw 2000ms linear 562ms forwards;}.lqOJIXLu_73{stroke-dasharray:50 52;stroke-dashoffset:51;animation:lqOJIXLu_draw 2000ms linear 570ms forwards;}.lqOJIXLu_74{stroke-dasharray:109 111;stroke-dashoffset:110;animation:lqOJIXLu_draw 2000ms linear 578ms forwards;}.lqOJIXLu_75{stroke-dasharray:17 19;stroke-dashoffset:18;animation:lqOJIXLu_draw 2000ms linear 585ms forwards;}.lqOJIXLu_76{stroke-dasharray:143 145;stroke-dashoffset:144;animation:lqOJIXLu_draw 2000ms linear 593ms forwards;}.lqOJIXLu_77{stroke-dasharray:5 7;stroke-dashoffset:6;animation:lqOJIXLu_draw 2000ms linear 601ms forwards;}.lqOJIXLu_78{stroke-dasharray:8 10;stroke-dashoffset:9;animation:lqOJIXLu_draw 2000ms linear 609ms forwards;}.lqOJIXLu_79{stroke-dasharray:19 21;stroke-dashoffset:20;animation:lqOJIXLu_draw 2000ms linear 617ms forwards;}.lqOJIXLu_80{stroke-dasharray:189 191;stroke-dashoffset:190;animation:lqOJIXLu_draw 2000ms linear 625ms forwards;}.lqOJIXLu_81{stroke-dasharray:443 445;stroke-dashoffset:444;animation:lqOJIXLu_draw 2000ms linear 632ms forwards;}.lqOJIXLu_82{stroke-dasharray:268 270;stroke-dashoffset:269;animation:lqOJIXLu_draw 2000ms linear 640ms forwards;}.lqOJIXLu_83{stroke-dasharray:81 83;stroke-dashoffset:82;animation:lqOJIXLu_draw 2000ms linear 648ms forwards;}.lqOJIXLu_84{stroke-dasharray:116 118;stroke-dashoffset:117;animation:lqOJIXLu_draw 2000ms linear 656ms forwards;}.lqOJIXLu_85{stroke-dasharray:181 183;stroke-dashoffset:182;animation:lqOJIXLu_draw 2000ms linear 664ms forwards;}.lqOJIXLu_86{stroke-dasharray:363 365;stroke-dashoffset:364;animation:lqOJIXLu_draw 2000ms linear 671ms forwards;}.lqOJIXLu_87{stroke-dasharray:214 216;stroke-dashoffset:215;animation:lqOJIXLu_draw 2000ms linear 679ms forwards;}.lqOJIXLu_88{stroke-dasharray:122 124;stroke-dashoffset:123;animation:lqOJIXLu_draw 2000ms linear 687ms forwards;}.lqOJIXLu_89{stroke-dasharray:153 155;stroke-dashoffset:154;animation:lqOJIXLu_draw 2000ms linear 695ms forwards;}.lqOJIXLu_90{stroke-dasharray:135 137;stroke-dashoffset:136;animation:lqOJIXLu_draw 2000ms linear 703ms forwards;}.lqOJIXLu_91{stroke-dasharray:71 73;stroke-dashoffset:72;animation:lqOJIXLu_draw 2000ms linear 710ms forwards;}.lqOJIXLu_92{stroke-dasharray:53 55;stroke-dashoffset:54;animation:lqOJIXLu_draw 2000ms linear 718ms forwards;}.lqOJIXLu_93{stroke-dasharray:51 53;stroke-dashoffset:52;animation:lqOJIXLu_draw 2000ms linear 726ms forwards;}.lqOJIXLu_94{stroke-dasharray:118 120;stroke-dashoffset:119;animation:lqOJIXLu_draw 2000ms linear 734ms forwards;}.lqOJIXLu_95{stroke-dasharray:131 133;stroke-dashoffset:132;animation:lqOJIXLu_draw 2000ms linear 742ms forwards;}.lqOJIXLu_96{stroke-dasharray:79 81;stroke-dashoffset:80;animation:lqOJIXLu_draw 2000ms linear 750ms forwards;}.lqOJIXLu_97{stroke-dasharray:71 73;stroke-dashoffset:72;animation:lqOJIXLu_draw 2000ms linear 757ms forwards;}.lqOJIXLu_98{stroke-dasharray:21 23;stroke-dashoffset:22;animation:lqOJIXLu_draw 2000ms linear 765ms forwards;}.lqOJIXLu_99{stroke-dasharray:30 32;stroke-dashoffset:31;animation:lqOJIXLu_draw 2000ms linear 773ms forwards;}.lqOJIXLu_100{stroke-dasharray:19 21;stroke-dashoffset:20;animation:lqOJIXLu_draw 2000ms linear 781ms forwards;}.lqOJIXLu_101{stroke-dasharray:16 18;stroke-dashoffset:17;animation:lqOJIXLu_draw 2000ms linear 789ms forwards;}.lqOJIXLu_102{stroke-dasharray:27 29;stroke-dashoffset:28;animation:lqOJIXLu_draw 2000ms linear 796ms forwards;}.lqOJIXLu_103{stroke-dasharray:19 21;stroke-dashoffset:20;animation:lqOJIXLu_draw 2000ms linear 804ms forwards;}.lqOJIXLu_104{stroke-dasharray:12 14;stroke-dashoffset:13;animation:lqOJIXLu_draw 2000ms linear 812ms forwards;}.lqOJIXLu_105{stroke-dasharray:12 14;stroke-dashoffset:13;animation:lqOJIXLu_draw 2000ms linear 820ms forwards;}.lqOJIXLu_106{stroke-dasharray:10 12;stroke-dashoffset:11;animation:lqOJIXLu_draw 2000ms linear 828ms forwards;}.lqOJIXLu_107{stroke-dasharray:6 8;stroke-dashoffset:7;animation:lqOJIXLu_draw 2000ms linear 835ms forwards;}.lqOJIXLu_108{stroke-dasharray:8 10;stroke-dashoffset:9;animation:lqOJIXLu_draw 2000ms linear 843ms forwards;}.lqOJIXLu_109{stroke-dasharray:7 9;stroke-dashoffset:8;animation:lqOJIXLu_draw 2000ms linear 851ms forwards;}.lqOJIXLu_110{stroke-dasharray:19 21;stroke-dashoffset:20;animation:lqOJIXLu_draw 2000ms linear 859ms forwards;}.lqOJIXLu_111{stroke-dasharray:9 11;stroke-dashoffset:10;animation:lqOJIXLu_draw 2000ms linear 867ms forwards;}.lqOJIXLu_112{stroke-dasharray:33 35;stroke-dashoffset:34;animation:lqOJIXLu_draw 2000ms linear 875ms forwards;}.lqOJIXLu_113{stroke-dasharray:41 43;stroke-dashoffset:42;animation:lqOJIXLu_draw 2000ms linear 882ms forwards;}.lqOJIXLu_114{stroke-dasharray:31 33;stroke-dashoffset:32;animation:lqOJIXLu_draw 2000ms linear 890ms forwards;}.lqOJIXLu_115{stroke-dasharray:46 48;stroke-dashoffset:47;animation:lqOJIXLu_draw 2000ms linear 898ms forwards;}.lqOJIXLu_116{stroke-dasharray:96 98;stroke-dashoffset:97;animation:lqOJIXLu_draw 2000ms linear 906ms forwards;}.lqOJIXLu_117{stroke-dasharray:69 71;stroke-dashoffset:70;animation:lqOJIXLu_draw 2000ms linear 914ms forwards;}.lqOJIXLu_118{stroke-dasharray:332 334;stroke-dashoffset:333;animation:lqOJIXLu_draw 2000ms linear 921ms forwards;}.lqOJIXLu_119{stroke-dasharray:122 124;stroke-dashoffset:123;animation:lqOJIXLu_draw 2000ms linear 929ms forwards;}.lqOJIXLu_120{stroke-dasharray:439 441;stroke-dashoffset:440;animation:lqOJIXLu_draw 2000ms linear 937ms forwards;}.lqOJIXLu_121{stroke-dasharray:158 160;stroke-dashoffset:159;animation:lqOJIXLu_draw 2000ms linear 945ms forwards;}.lqOJIXLu_122{stroke-dasharray:182 184;stroke-dashoffset:183;animation:lqOJIXLu_draw 2000ms linear 953ms forwards;}.lqOJIXLu_123{stroke-dasharray:5 7;stroke-dashoffset:6;animation:lqOJIXLu_draw 2000ms linear 960ms forwards;}.lqOJIXLu_124{stroke-dasharray:8 10;stroke-dashoffset:9;animation:lqOJIXLu_draw 2000ms linear 968ms forwards;}.lqOJIXLu_125{stroke-dasharray:60 62;stroke-dashoffset:61;animation:lqOJIXLu_draw 2000ms linear 976ms forwards;}.lqOJIXLu_126{stroke-dasharray:65 67;stroke-dashoffset:66;animation:lqOJIXLu_draw 2000ms linear 984ms forwards;}.lqOJIXLu_127{stroke-dasharray:9 11;stroke-dashoffset:10;animation:lqOJIXLu_draw 2000ms linear 992ms forwards;}.lqOJIXLu_128{stroke-dasharray:16 18;stroke-dashoffset:17;animation:lqOJIXLu_draw 2000ms linear 1000ms forwards;}@keyframes lqOJIXLu_draw{100%{stroke-dashoffset:0;}}@keyframes lqOJIXLu_fade{0%{stroke-opacity:1;}94.44444444444444%{stroke-opacity:1;}100%{stroke-opacity:0;}}</style></svg>